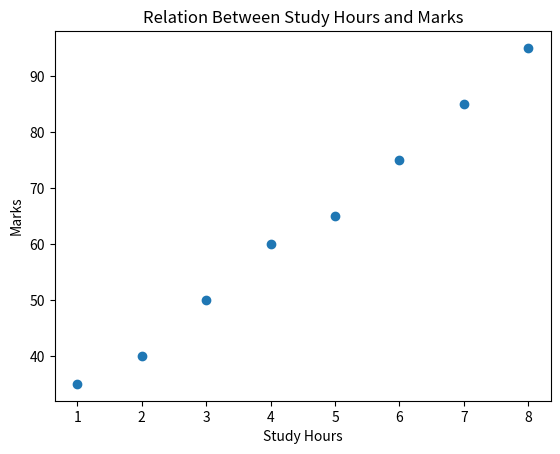

Source code (Python):
# Visualization to Check Relation Between Variables

import matplotlib.pyplot as plt

# Data
study_hours = [1, 2, 3, 4, 5, 6, 7, 8]
marks = [35, 40, 50, 60, 65, 75, 85, 95]

# Create Scatter Plot
plt.scatter(study_hours, marks)

# Add Title and Labels
plt.title("Relation Between Study Hours and Marks")
plt.xlabel("Study Hours")
plt.ylabel("Marks")

# Display Graph
plt.show()
